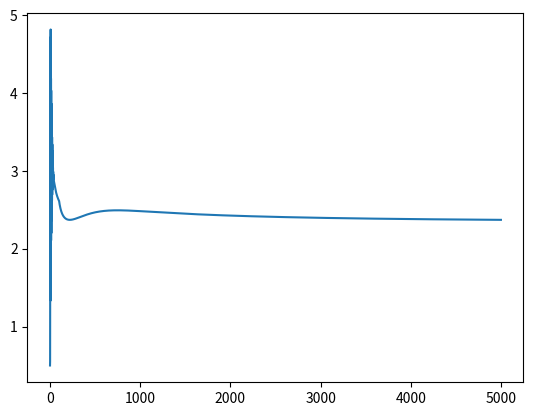

The matplotlib source for this figure:
# -*- coding: utf-8 -*-
"""
Created on Tue Oct  2 14:47:03 2018

[redacted]
"""
import numpy as np
#elastic process
#pressure mtorr
import matplotlib.pyplot as plt
def process0(constant1,electron_t,constantup,density_list,gas_temperature):
    k=constant1*(electron_t**constantup)
    r=k
    for reactor in density_list:
        r=r*reactor
    energy_loss=(2*5.46*(10**-4)/32)*(3/2)
    energy_loss=energy_loss*(electron_t-gas_temperature*kb/e)
    return k,r,energy_loss
def process1(constant1,electron_t,constantup,constantdown,density_list,mass,gas_temperature):
    k=constant1*(np.exp(constantup/(electron_t+constantdown)))
    r=k
    for reactor in density_list:
        r=r*reactor
    energy_loss=(2*5.46*(10**-4)/40)*(3/2)
    energy_loss=energy_loss*(electron_t-gas_temperature*kb/e)
    return k,r,energy_loss
#inelastic and super_lastic process
def process2(constant1,electron_t,constantup,constantdown,density_list,energy):
    k=constant1*(electron_t**constantup)*np.exp(constantdown/electron_t)
    r=k
    for reactor in density_list:
        r=r*reactor
    return k,r,energy
#mixed state radiation trap S-1
def process3(constant,Ar,a_r,energy=0):
    return constant*(Ar_0/Ar),constant*(Ar_0/Ar)*a_r,energy
#recombination
def process4(constant,electron_t,constantup,density_list,energy=0):
    k=constant*(electron_t**constantup)
    r=k
    for reactor in density_list:
        r=r*reactor
    return k,r,energy
#penning ionization
def process5(constant,density_list,energy=0):
    k=constant
    r=k
    for reactor in density_list:
        r=r*reactor
    return k,r,energy
# wall reaction
def process6(diffusion_len,diffusion_coef,density_list,energy=0):
    k=diffusion_coef/(diffusion_len**2)
    r=k
    for reactor in density_list:
        r=r*reactor
    return k,r,energy
def neu_diffusion_coefficient(constant1,gas_density,reduce_mass,lj_radius,T):
    return (10**2)*(constant1/gas_density)*((8.67*(10**-23)*T/reduce_mass)**0.5)/(3.14*lj_radius*lj_radius)
def ion_diffusion_coefficient(ion_mobility,gas_density_1atm_gas_density,T):
    return ion_mobility*(gas_density_1atm_gas_density)*T*kb/e
def electron_temperature_change(electron_density,power,volume,rate_list,energy_list):
    target=power/volume-sum((np.array(rate_list)*np.array(energy_list)))
   # print(sum((np.array(rate_list)*np.array(energy_list))))
    target=target/(1.5*electron_density*kb_ev)
    return target
def inputrate(f1,F):
    return f1*F/volume
def outputrate(g,Ntotal,F):
    return -g*(1+(Ntotal-N0)/N0)*(F/volume)
def pressure(N,T):
    P=50*N*T/(Ninitial*300)
    return P*(10**-3)
def ki(m1,m2,l1,l2,T):
    tmp=(m1+(m1/2+m2/2))*3.14*kb*T
    tp=(tmp/(2*m1*(m1/2+m2/2)))
    return (1.5*kb*(25/32)*((tp)**0.5))/(3.14*((l1/2+l2/2)**2))*100
#me=....
N0=1.6*(10**15)
Ar_0=(10**14)*3
V=0.0015
T=300
Tion=300
ar1=10**9
kb_ev=1
volume=1.5*(10**(3))
Te=0.5
ne=10**9
unit=0.02

Mar=1.66*(10**-27)*40
Mo2=1.66*(10**-27)*32
Mo=1.66*(10**-27)*16
me=9.1*(10**-31)

Ar_lj=3.542*(10**-8)
o2_lj=3.47*(10**-8)
o_lj=3.05*(10**-8)

Ar=1.6*(10**15)*0.8
o2=1.6*(10**15)*0.2
kb=1.38*(10**-23)
e=1.6*(10**-19)
a_r=0
o2v=0
o_2=0
o21=0
o=0
o1=0
Tev=0.0258
o11=0#o+
#2_pi_kb=8.66*(10**-23)
Arvalue=[Ar]
ar1value=[ar1]
a_rvalue=[a_r]
Telist=[Te]
o2value=[o2]
o2vvalue=[0]
o_2value=[0]
o21value=[0]
ovalue=[0]
o1value=[0]
o11value=[0]
nevalue=[10**9]
B=1
Ninitial=1.6*(10**15)+10**9
powerlist=[]
dtel=[]
total=[]
kk=[]

part1list=[]
part2list=[]
part3list=[]
part4list=[]
part5list=[]

F=500*4.479*(10**(17))
Twall=300
Tin=300
P0=0.05
Tlist=[300]
Tionlist=[300]
plist=[0.05]
for i in range(5000):
#    if i<100:
#        power=(0.1+i*500/100)/(1.6*(10**-19))
#    elif i>=100 and i<=105:
#        power=(500.0001+500.0001*(100-i)/5)/(1.6*(10**-19))
#    elif i>105 and i<2500:
#        power=0.0001
        
        #print(power)
    
#    
#    step=i%2500
#    if step<=100:
#          power=(0.0001+step*(1333.7001-0.0001)/100)/(1.6*(10**-19))
#    elif step>100 and step<=475:
#          power=1333.7001/(1.6*(10**-19))
#    elif step>475 and step<=575:
#          power=(1333.7001+1333.7001*(475-step)/100)/(1.6*(10**-19))
#    else:
#        power=0.0001/(1.6*(10**-19))
    
    if i<100:
        power=(0.1+i*200/100)/(1.6*(10**-19))
        #print(power)
    else:
        power=200/(1.6*(10**-19))
#    
    powerlist.append(power)
    Ntotal=Ar+a_r+ar1+o2+o2v+o_2+o21+o+o1+o11
    total.append(Ntotal)
    #Dneo=1850
    #
    
    #P=Ntotal/Ninitial*(50*10**-3)
    P=pressure(Ntotal,T)
    Dneo=neu_diffusion_coefficient(3/16,Ntotal,Mar/2,Ar_lj,T)#neu_diffusion_coefficient(3/16,Ntotal,Mar/2,Ar_lj)#2639
    Dneoo_2=neu_diffusion_coefficient(3/16,Ntotal,Mo2/2,o2_lj,T)#2906,neu_diffusion_coefficient(3/16,Ntotal,Mo2/2,o2_lj)    Dion=47000/21#ion_diffusion_coefficient(1.53,760/P)

    Dneoo2v=neu_diffusion_coefficient(3/16,Ntotal,Mo2/2,o2_lj,T)#2906neu_diffusion_coefficient(3/16,Ntotal,Mo2/2,o2_lj)
    Dneoo=neu_diffusion_coefficient(3/16,Ntotal,Mo/2,o_lj,T)#4683neu_diffusion_coefficient(3/16,Ntotal,Mo/2,o_lj)
    Dion=ion_diffusion_coefficient(1.53,760*T/(P*273),Tion)#659
    Dion2=ion_diffusion_coefficient(2.57,760*T/(P*273),Tion)#1106ion_diffusion_coefficient(2.57,760/P)
    Dion3=ion_diffusion_coefficient(2.57,760*T/(P*273),Tion)
    k1,r1,E1=process1((3.9*(10**-7)),Te,-4.6,0.5,[ne,Ar],Mar,T)
    k2,r2,E2=process2(2.5*(10**-9),Te,0.74,-11.6,[ne,Ar],11.6)
    k3,r3,E3=process2(2.3*(10**-8),Te,0.68,-16,[ne,Ar],16)
    k4,r4,E4=process2(4.3*(10**-10),Te,0.74,0,[ne,a_r],-11.6)
    k5,r5,E5=process2(6.8*(10**-9),Te,0.67,-4.4,[ne,a_r],4.4)
    k6,r6,E6=process3(10**5,Ar,a_r)
    k7,r7,E7=process4(4.3*(10**-13),Te,-0.63,[ne,ar1])
    k8,r8,E8=process4(1.95*(10**-27),Te,-4.5,[ne,ne,ar1])
    k9,r9,E9=process5(1.2*(10**-9),[a_r,a_r])
    k10,r10,E10=process6(4/2.405,(Dion)*(1+Te/Tev),[ar1])
    k11,r11,E11=process6(4/2.405,Dneo,[a_r])
    #o
    k12,r12,E12=process0((4.79*(10**-8)),Te,0.5,[ne,o2],T)
    k13,r13,E13=process2((6.86*(10**-9)),Te,0,-6.29,[ne,o2],6.29)
    k14,r14,E14=process2((3.49*(10**-9)),Te,0,-5.92,[ne,o2],5.92)
    k15,r15,E15=process2((1.07*(10**-9)),Te,-1.39,-6.26,[ne,o2],0)
   # k15,r15,E15=process2((3.4*(10**-9)),Te,-1.6,-0.13,[ne,o2],0)
    k16,r16,E16=process2((2.8*(10**-9)),Te,0,-3.72,[ne,o2],0.19)
    k17,r17,E17=process2((1.28*(10**-9)),Te,0,-3.67,[ne,o2],0.385)
    k18,r18,E18=process2((1.37*(10**-9)),Te,0,-2.14,[ne,o2],0.977)
    k19,r19,E19=process2((2.34*(10**-9)),Te,1.03,-12.3,[ne,o2],12.3)
    k20,r20,E20=process2((2.8*(10**-9)),Te,0,-3.53,[ne,o2v],-0.19)
    k21,r21,E21=process2((2.34*(10**-9)),Te,1.03,-12.11,[ne,o2v],12.11)
    k22,r22,E22=process2((6.86*(10**-9)),Te,0,-6.1,[ne,o2v],6.1)
    k23,r23,E23=process2((3.49*(10**-9)),Te,0,-5.73,[ne,o2v],5.73)
    k24,r24,E24=process2((1.07*(10**-9)),Te,-1.39,-6.26,[ne,o2v],0)
    #k24,r24,E24=process2((3.4*(10**-9)),Te,-1.6,-0.13,[ne,o2v],0)
    k25,r25,E25=process2((2.06*(10**-9)),Te,0,-1.163,[ne,o_2],-0.977)
    k26,r26,E26=process2((2.34*(10**-9)),Te,1.03,-11.32,[ne,o_2],11.32)
    k27,r27,E27=process2((6.86*(10**-9)),Te,0,-5.31,[ne,o_2],5.31)
    k28,r28,E28=process2((3.49*(10**-9)),Te,0,-4.94,[ne,o_2],4.94)
    k29,r29,E29=process2((1.07*(10**-9)),Te,-1.39,-6.26,[ne,o_2],0)
    k30,r30,E30=process5((5*(10**-8)),[ar1,o1])
    k31,r31,E31=process5((5*(10**-8)),[o21,o1])
    k32,r32,E32=process4(2.2*(10**-8),Te,-0.5,[o21,ne])
    k33,r33,E33=process5((4.9*(10**-11)),[o2,ar1])
    k34,r34,E34=process5((1.0*(10**-10)),[o2,a_r])
    k35,r35,E35=process6(4/2.405,(Dion2)*(1+Te/Tev),[o21])#problem can be
    k36,r36,E36=process6(4/2.405,Dneoo_2,[o_2])
    k37,r37,E37=process6(4/2.405,Dneoo2v,[o2v])
    k38,r38,E38=process6(4/2.405,Dneoo,[o])#**2
    k39,r39,E39=process6(4/2.405,Dneoo,[o])
    
    k40,r40,E40=process5(1*(10**-7),[o,ne])
    k41,r41,E41=process2(9*(10**-9),Te,0.7,-13.62,[ne,o],13.62)
    k42,r42,E42=process5(4*(10**-8),[o1,o11])
    k43,r43,E43=process5(2.3*(10**-10),[o1,o])
    k44,r44,E44=process5(6.4*(10**-12),[o,ar1])
    k45,r45,E45=process5(4.1*(10**-11),[o,a_r])
    k46,r46,E46=process5(2*(10**-11),[o11,o2])
    k47,r47,E47=process2(5.47*(10**-8),Te,0.324,-2.98,[ne,o1],0)
    k48,r48,E48=process5(2*(10**-12),[o2v,Ar+a_r+o2+o_2+o])#??
    k49,r49,E49=process5(5.66*(10**-10),[ar1,Ar])
    k50,r50,E50=process5(1*(10**-9),[o21,o2])
    k51,r51,E51=process5(1*(10**-9),[o11,o])
    k52,r52,E52=process6(4/2.405,(Dion3)*(1+Te/Tev),[o11])
    
    tdepend=(T/300)**0.5
    klist=np.array([k1,k2,k3,k4,k5,k6,k7,k8,k9*tdepend,k10,k11,k12,k13,k14,k15,k16,k17,k18,k19,k20,k21,k22,k23,k24,k25,k26,k27,k28,k29,k30*((300/T)**0.5),k31*((300/T)**0.5),k32,k33*((300/T)**0.78),k34*tdepend,k35,k36,k37,k38,k39,k40,k41,k42*((300/T)**-0.43),k43*tdepend,k44*tdepend,k45*tdepend,k46*tdepend,k47,k48*tdepend,k49*tdepend,k50*tdepend,k51*tdepend,k52])
    rlist=np.array([r1,r2,r3,r4,r5,r6,r7,r8,r9,r10,r11,r12,r13,r14,r15,r16,r17,r18,r19,r20,r21,r22,r23,r24,r25,r26,r27,r28,r29,r30,r31,r32,r33,r34,r35,r36,r37,r38,r39,r40,r41,r42,r43,r44,r45,r46,r47,r48,r49,r50,r51,r52])
    Elist=np.array([E1,E2,E3,E4,E5,E6,E7,E8,E9,E10,E11,E12,E13,E14,E15,E16,E17,E18,E19,E20,E21,E22,E23,E24,E25,E26,E27,E28,E29,E30,E31,E32,E33,E34,E35,E36,E37,E38,E39,E40,E41,E42,E43,E44,E45,E46,E47,E48,E49,E50,E51,E52])
    
#    print(klist,i)
    #print(rlist,i)
 #   print(Elist,i)
    arreaction=[0,0,0,0,0,0,0,0,0,0,0]
    #o2
    o2reaction=[0,-1,-1,-1,-1,-1,-1,-1,1,0,0,0,0,1,0,0,0,0,0,1,0,-1,-1,1,1,1,B/2,0]
    #o
    oreaction=[0,2,2,1,0,0,0,0,0,0,2,2,1,0,0,2,2,1,1,1,2,0,2,0,0,0,-B,0]
    #o2(v)
    o2vreaction=[0,0,0,0,1,1,0,0,-1,-1,-1,-1,-1,0,0,0,0,0,0,0,0,0,0,0,0,-1,0,0]
    #o-
    o1reaction=[0,0,0,1,0,0,0,0,0,0,0,0,1,0,0,0,0,1,-1,-1,0,0,0,0,0,0,0,0]
    #o2*
    o_2reaction=[0,0,0,0,0,0,1,0,0,0,0,0,0,-1,-1,-1,-1,-1,0,0,0,0,0,0,-1,0,0,0]
    #o2+
    o21reaction=[0,0,0,0,0,0,0,1,0,1,0,0,0,0,1,0,0,0,0,-1,-1,1,0,-1,0,0,0,0]
    noreaction=[0,0,0,0,0,0,0,0,0,0,0,0,0,0,0,0,0,0]
    noreaction1=[0]*39
    
    Arlist=np.array([0,-1,-1,1,0,1,0,0,1,1,1]+noreaction+[1,0,0,1,1,0,0,0,0,0]+[0,0,0,0,1,1,0,0,0,0,0,0,0])
    a_rlist=np.array([0,1,0,-1,-1,-1,1,1,-2,0,-1]+noreaction+[0,0,0,0,-1,0,0,0,0,0]+[0,0,0,0,0,-1,0,0,0,0,0,0,0])
    ar1list=np.array([0,0,1,0,1,0,-1,-1,1,-1,0]+noreaction+[-1,0,0,-1,0,0,0,0,0,0]+[0,0,0,0,-1,0,0,0,0,0,0,0,0])
    

    o2list=np.array(arreaction+o2reaction+[0,0,0,1,0,0,-1,0,1,0,0,0,1])
    olist=np.array(arreaction+oreaction+[0,-1,2,-1,-1,0,1,1,0,0,0,0,0])
    o2vlist=np.array(arreaction+o2vreaction+[0,0,0,0,0,0,0,0,-1,0,0,0,0])
    o1list=np.array(arreaction+o1reaction+[0,0,-1,-1,0,0,0,-1,0,0,0,0,0])
    o_2list=np.array(arreaction+o_2reaction+[0]*13)
    o21list=np.array(arreaction+o21reaction+[0,0,0,0,0,0,1,0,0,0,0,0,0])
    o11list=np.array(noreaction1+[0,1,-1,0,1,0,-1,0,0,0,0,0,-2])
    nelist=ar1list+o21list+o11list-o1list
    
    #inflow and outflow
    Arin=0.9*F/volume
    o2in=0.1*F/volume
    Nneural=Ar+a_r+o2+o2v+o_2+o
    
    Ninitial0=1.6*(10**15)
    Arout=-(Ar/Nneural)*(1+(P-P0)/P0)*(F/volume)
    o2out=-(o2/Nneural)*(1+(P-P0)/P0)*(F/volume)
    oout=-(o/Nneural)*(1+(P-P0)/P0)*(F/volume)
    o2vout=-(o2v/Nneural)*(1+(P-P0)/P0)*(F/volume)
    o_2out=-(o_2/Nneural)*(1+(P-P0)/P0)*(F/volume)
    a_rout=-(a_r/Nneural)*(1+(P-P0)/P0)*(F/volume)
    kk.append(Arin+Arout)
    Ar=Ar+(sum(rlist*Arlist)+Arin+Arout)*unit*(10**-5)
    a_r=a_r+(sum(rlist*a_rlist)+a_rout)*unit*(10**-5)
    ar1=ar1+sum(rlist*ar1list)*unit*(10**-5)
    #print(ar1,sum(rlist*ar1list)*unit*(10**-5))
    o2=o2+(sum(rlist*o2list)+o2in+o2out)*unit*(10**-5)
    o=o+(sum(rlist*olist)+oout)*unit*(10**-5)
    o2v=o2v+(sum(rlist*o2vlist)+o2vout)*unit*(10**-5)
    o1=o1+sum(rlist*o1list)*unit*(10**-5)
    o_2=o_2+(sum(rlist*o_2list)+o_2out)*unit*(10**-5)
    o21=o21+sum(rlist*o21list)*unit*(10**-5)
    o11=o11+sum(rlist*o11list)*unit*(10**-5)
    #print(Te,power)
    #ne=ar1+o21-o1
    ne=ne+sum(rlist*nelist)*unit*(10**-5)
    if ne<10**6:
        ne=10**6
    nevalue.append(ne)
    Arvalue.append(Ar)
    a_rvalue.append(a_r)
    ar1value.append(ar1)
    o2value.append(o2)
    ovalue.append(o)
    o2vvalue.append(o2v)
    o1value.append(o1)
    o_2value.append(o_2)
    o21value.append(o21)
    o11value.append(o11)
    dTe=electron_temperature_change(ne,power,volume,rlist,Elist)
#    if i>1170 :
#        dTe=0
    Te=dTe*unit*(10**-5)+Te
    if Te<0.1:
        Te=0.1
    
    
#    if i>=3000:
#        Te=2.0
    Telist.append(Te)
    dtel.append(dTe)
    print(dTe)
    #print(rlist[len(rlist)-5:len(rlist)])
    
    #print(Te)
   # print(ne,ar1,o21,o1)
   #start T!!!
    sumr=sum([r30,r31,r33,r42,r44,r46,r49,r50,r51])
    part1=1.5*sumr*kb*(Tion-T)  
#    sumen=(r15+r24+r29)*-2.51#+(r13+r22+r27)*-1.03+(r14+r23+r28)*-0.82+r48*-0.3+r32*-7.1+r34*-6.5
#    part2=1.5*sumen*1.6*(10**-19)
    #a_r
    sumk=(1/Nneural)*(a_r/ki(Mar,Mar,Ar_lj,Ar_lj,T)+o2/ki(Mo2,Mar,o2_lj,Ar_lj,T)+o_2/ki(Mo2,Mar,o2_lj,Ar_lj,T)+o2v/ki(Mo2,Mar,o2_lj,Ar_lj,T)+o/ki(Mo,Mar,o_lj,Ar_lj,T)+Ar/ki(Mar,Mar,Ar_lj,Ar_lj,T))
    part3=(1/sumk)*(T-Twall)/(4/2.405)**2
    part4=(F/volume)*(kb*1.5)*(Tin-T*(1+(P-P0)/P0))
    part5=1.5*ne*2*me*(Te*e/kb-T)*(Ar*k1/Mar+o2*k12/Mo2+o*k40/Mo)*kb
    #print(part1,part2,part3,part4,part5)
    Tek=Te*e/kb
    Ea=(kb*Tek/(e*4/2.405))
    Nion=ne
    s = 760/273/(P/T)
    o21part=o21*Mo2*((2.57*s)**2)
    o11part=o11*Mo*((3*s)**2)
    o1part=o1*Mo*((3*s)**2)
    ar1part=ar1*Mar*((1.53*s)**2)
    
    
    Tion=T+(10**-4)*(1/3/kb)*(1/Nion)*(Ea**2)*sum([o21part,o11part,o1part,ar1part])
    T=T+((part1-part3+part4+part5)/(1.5*kb*Ntotal))*unit*(10**-5)
    part1list.append(part1)
    #part2list.append(part2)
    part3list.append(part3)
    part4list.append(part4)
    part5list.append(part5)
    Tlist.append(T)
    Tionlist.append(Tion)
    plist.append(P)
    
plt.plot(Telist)
#    
#    
#    
